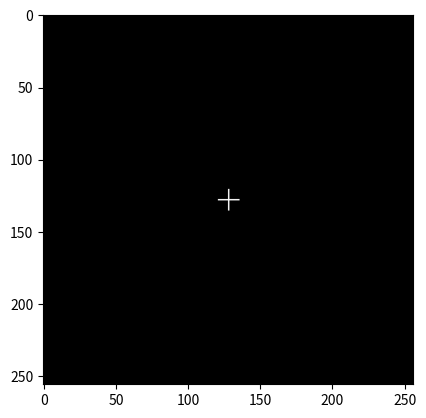

Generate this figure with matplotlib:
#! /usr/bin/env python
# Time-stamp: <2022-03-20 13:56:50 [email redacted]>
""" Generates a cross for fixation.
"""

import numpy as np
import matplotlib.pyplot as plt

a = np.linspace(-128, 127, num=256)
x, y = np.meshgrid(a, a)
cross = 127 * np.logical_or(
    np.logical_and(y == 0, np.logical_and(x > -8, x < 8)),
    np.logical_and(x == 0, np.logical_and(y > -8, y < 8)),
)
plt.imshow(cross, cmap='gray')
plt.show()
